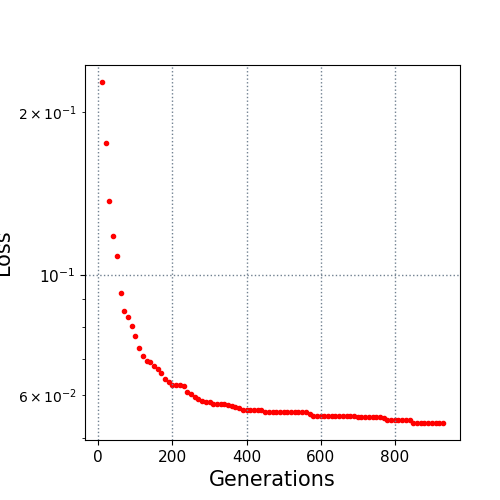

The file beside this chart, header and first rows:
10.0, 0.226885
20.0, 0.1747
30.0, 0.137
40.0, 0.1181
50.0, 0.1081
60.0, 0.09233
70.0, 0.08579
80.0, 0.08353
90.0, 0.08043
100.0, 0.07699
110.0, 0.07307
120.0, 0.07082
130.0, 0.06939
140.0, 0.06893
150.0, 0.06788
160.0, 0.06688
170.0, 0.06572
180.0, 0.0641
190.0, 0.06343
200.0, 0.06268
210.0, 0.06256
220.0, 0.06256
230.0, 0.06224
240.0, 0.06071
250.0, 0.06013
260.0, 0.05948
270.0, 0.0589
280.0, 0.05846
290.0, 0.05823
300.0, 0.05815
310.0, 0.05767
320.0, 0.05767
330.0, 0.05767
340.0, 0.0576
350.0, 0.05758
360.0, 0.05726
370.0, 0.05686
380.0, 0.05683
390.0, 0.05632
400.0, 0.05632
410.0, 0.05632
420.0, 0.05632
430.0, 0.05632
440.0, 0.05632
450.0, 0.05581
460.0, 0.05581
470.0, 0.05581
480.0, 0.05581
490.0, 0.05581
500.0, 0.05579
510.0, 0.05579
520.0, 0.05579
530.0, 0.05579
540.0, 0.05579
550.0, 0.05579
560.0, 0.05579
570.0, 0.05536
580.0, 0.05495
590.0, 0.05495
600.0, 0.0548
610.0, 0.0548
... 32 more rows
